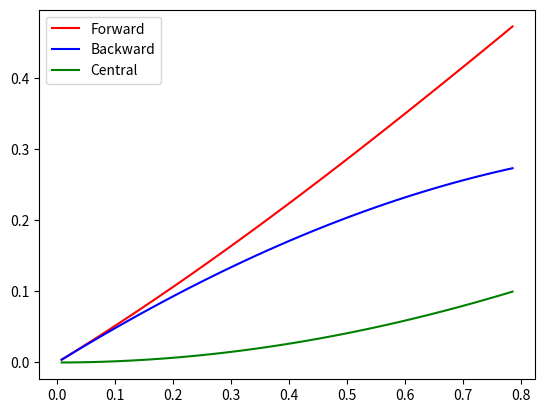

Recreate this plot in Python.
from math import sin, cos, pi
import numpy as np
from matplotlib import pyplot as plt
x=pi/4
h= np.linspace(pi/4,0,100,endpoint=False)
fdh=np.zeros(100)
bdh=np.zeros(100)
cdh=np.zeros(100)
for i in range(100):
    fdh[i]=(sin(x+h[i])-sin(x))/h[i]
    bdh[i]=(sin(x)-sin(x-h[i]))/h[i]
    cdh[i]=(sin(x+h[i])-sin(x-h[i]))/(2*h[i])
efh=np.zeros(100)
ebh=np.zeros(100)
ech=np.zeros(100)
for i in range(100):
    efh[i]=abs(fdh[i]-cos(x))/cos(x)
    ebh[i]=abs(bdh[i]-cos(x))/cos(x)
    ech[i]=abs(cdh[i]-cos(x))/cos(x)
plt.plot(h,efh,'r',h,ebh,'b',h,ech,'g')
plt.legend(['Forward','Backward','Central'])
plt.show()
